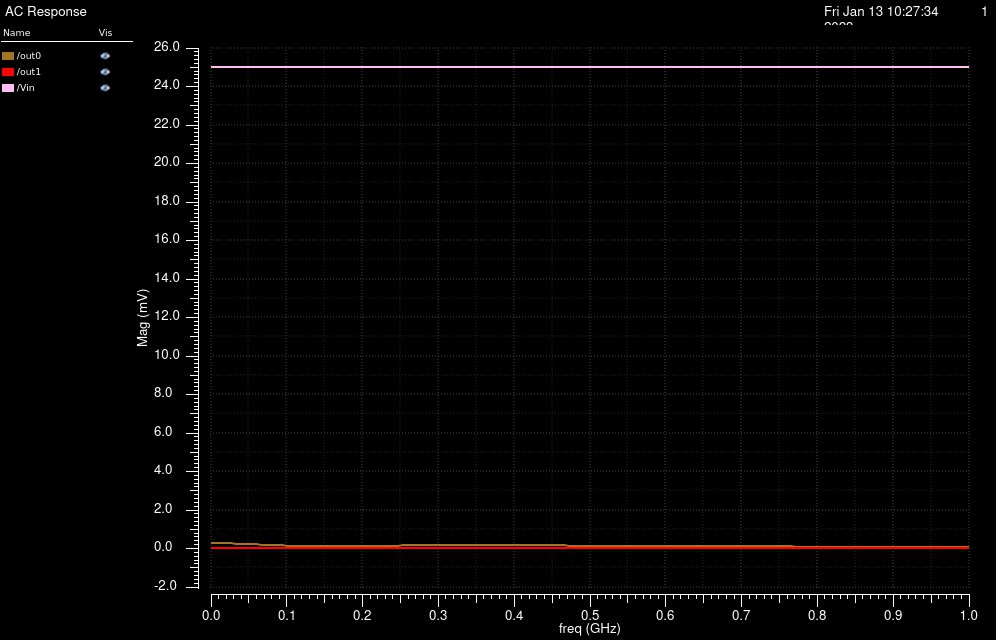

The table this chart was drawn from, first rows:
/out0 X, /out0 YRe, /out0 YReImag, /out1 X, /out1 YRe, /out1 YReImag, /Vin X, /Vin YRe, /Vin YReImag
0, 0.0002809, 0, 0, 5.054119659144655e-10, 0, 0, 0.025, 0
6666667, 0.0002789, -2.127271365641932e-05, 6666667, -1.208082991929243e-09, -3.723340323485575e-10, 6666667, 0.025, 0
13333333, 0.000273, -4.152614822682266e-05, 13333333, -1.296422778493321e-09, 5.962235354049512e-11, 13333333, 0.025, 0
20000000, 0.0002637, -5.986263959410709e-05, 20000000, -1.256207144154205e-09, 3.19376448612476e-10, 20000000, 0.025, 0
26666667, 0.0002517, -7.559869586533618e-05, 26666667, -1.178569436487303e-09, 5.15150894457334e-10, 26666667, 0.025, 0
33333333, 0.0002377, -8.831246568713981e-05, 33333333, -1.080487483472365e-09, 6.711929785380987e-10, 33333333, 0.025, 0
40000000, 0.0002226, -9.78452192345362e-05, 40000000, -9.703840054769735e-10, 7.955462134037033e-10, 40000000, 0.025, 0
46666667, 0.0002073, -0.0001043, 46666667, -8.545626559859891e-10, 8.923261088783474e-10, 46666667, 0.025, 0
53333333, 0.0001922, -0.0001078, 53333333, -7.382115486645863e-10, 9.64807611580152e-10, 53333333, 0.025, 0
60000000, 0.000178, -0.0001089, 60000000, -6.255475584364661e-10, 1.016279044133047e-09, 60000000, 0.025, 0
66666667, 0.0001649, -0.0001078, 66666667, -5.198260366904755e-10, 1.050213958097926e-09, 66666667, 0.025, 0
73333333, 0.0001533, -0.0001051, 73333333, -4.233594601020712e-10, 1.07021743781699e-09, 73333333, 0.025, 0
80000000, 0.0001433, -0.0001011, 80000000, -3.375670335442425e-10, 1.079905292597787e-09, 80000000, 0.025, 0
86666667, 0.0001348, -9.622804353855674e-05, 86666667, -2.630502462208078e-10, 1.082774831199359e-09, 86666667, 0.025, 0
93333333, 0.0001278, -9.080159474655233e-05, 93333333, -1.996858348534782e-10, 1.082088466278886e-09, 93333333, 0.025, 0
100000000, 0.0001223, -8.509725001469653e-05, 100000000, -1.467294471050902e-10, 1.080777009260094e-09, 100000000, 0.025, 0
106666667, 0.0001182, -7.934543089392848e-05, 106666667, -1.029254248956122e-10, 1.081364312628624e-09, 106666667, 0.025, 0
113333333, 0.0001153, -7.373165098118278e-05, 113333333, -6.661938824751705e-11, 1.085913256982939e-09, 113333333, 0.025, 0
120000000, 0.0001135, -6.840126272218786e-05, 120000000, -3.587078235708875e-11, 1.095992569145751e-09, 120000000, 0.025, 0
126666667, 0.0001126, -6.346461755060659e-05, 126666667, -8.562624515845272e-12, 1.112663645706187e-09, 126666667, 0.025, 0
133333333, 0.0001125, -5.90021417313173e-05, 133333333, 1.749432256447674e-11, 1.136486154095298e-09, 133333333, 0.025, 0
140000000, 0.0001131, -5.506905642984033e-05, 140000000, 4.44656242270111e-11, 1.167540682012752e-09, 140000000, 0.025, 0
146666667, 0.0001143, -5.169961706850334e-05, 146666667, 7.440788151355334e-11, 1.205466190535453e-09, 146666667, 0.025, 0
153333333, 0.0001159, -4.891083616786498e-05, 153333333, 1.091959948600823e-10, 1.249509588391386e-09, 153333333, 0.025, 0
160000000, 0.0001178, -4.670570421898291e-05, 160000000, 1.504643111646634e-10, 1.298584450243078e-09, 160000000, 0.025, 0
166666667, 0.00012, -4.507594861014771e-05, 166666667, 1.995623247805936e-10, 1.351335781492476e-09, 166666667, 0.025, 0
173333333, 0.0001224, -4.400438098937786e-05, 173333333, 2.57524949262418e-10, 1.406207787389304e-09, 173333333, 0.025, 0
180000000, 0.0001248, -4.346688513920056e-05, 180000000, 3.250567797373968e-10, 1.461511814566971e-09, 180000000, 0.025, 0
186666667, 0.0001273, -4.343409457261643e-05, 186666667, 4.02529263556252e-10, 1.515491965087038e-09, 186666667, 0.025, 0
193333333, 0.0001297, -4.387280410802899e-05, 193333333, 4.899893112147224e-10, 1.566386297730827e-09, 193333333, 0.025, 0
200000000, 0.000132, -4.474715408204413e-05, 200000000, 5.871776179914061e-10, 1.612481989830704e-09, 200000000, 0.025, 0
206666667, 0.0001342, -4.601962038528403e-05, 206666667, 6.935548254639153e-10, 1.65216330070895e-09, 206666667, 0.025, 0
213333333, 0.0001363, -4.7651838527069e-05, 213333333, 8.083336189330852e-10, 1.683951626146059e-09, 213333333, 0.025, 0
220000000, 0.0001381, -4.960528559483479e-05, 220000000, 9.305149146402015e-10, 1.706537340930419e-09, 220000000, 0.025, 0
226666667, 0.0001398, -5.184184028442716e-05, 226666667, 1.058926419762693e-09, 1.718803479091702e-09, 226666667, 0.025, 0
233333333, 0.0001412, -5.432423809265773e-05, 233333333, 1.192262028524961e-09, 1.71984159110602e-09, 233333333, 0.025, 0
240000000, 0.0001424, -5.701643620699053e-05, 240000000, 1.329120730436988e-09, 1.708960341882261e-09, 240000000, 0.025, 0
246666667, 0.0001433, -5.988390051523089e-05, 246666667, 1.468043934980591e-09, 1.685687574600466e-09, 246666667, 0.025, 0
253333333, 0.000144, -6.289382542396084e-05, 253333333, 1.60755034724795e-09, 1.649766668635747e-09, 253333333, 0.025, 0
260000000, 0.0001445, -6.601529573367472e-05, 260000000, 1.74616774996942e-09, 1.601148071941002e-09, 260000000, 0.025, 0
266666667, 0.0001447, -6.9219398632002e-05, 266666667, 1.882461251342512e-09, 1.539976897599667e-09, 266666667, 0.025, 0
273333333, 0.0001446, -7.247929287163345e-05, 273333333, 2.01505773961939e-09, 1.466577449381779e-09, 273333333, 0.025, 0
280000000, 0.0001443, -7.577024136462581e-05, 280000000, 2.142666441678323e-09, 1.381435490269636e-09, 280000000, 0.025, 0
286666667, 0.0001437, -7.906961271815323e-05, 286666667, 2.264095612756503e-09, 1.28517899870869e-09, 286666667, 0.025, 0
293333333, 0.000143, -8.235685662814373e-05, 293333333, 2.378265488614603e-09, 1.178558076600273e-09, 293333333, 0.025, 0
300000000, 0.000142, -8.561345752218272e-05, 300000000, 2.484217711168306e-09, 1.062424586227941e-09, 300000000, 0.025, 0
306666667, 0.0001408, -8.882287038062178e-05, 306666667, 2.581121496420466e-09, 9.377120052442319e-10, 306666667, 0.025, 0
313333333, 0.0001394, -9.197044225153159e-05, 313333333, 2.668276851934364e-09, 8.054159028605448e-10, 313333333, 0.025, 0
320000000, 0.0001379, -9.50433226067876e-05, 320000000, 2.745115173159988e-09, 6.66575359177058e-10, 320000000, 0.025, 0
326666667, 0.0001361, -9.803036534350218e-05, 326666667, 2.8111975563587e-09, 5.222555749206275e-10, 326666667, 0.025, 0
333333333, 0.0001343, -0.0001009, 333333333, 2.86621116352443e-09, 3.735318516824007e-10, 333333333, 0.025, 0
340000000, 0.0001322, -0.0001037, 340000000, 2.909963963957744e-09, 2.214750636857028e-10, 340000000, 0.025, 0
346666667, 0.0001301, -0.0001064, 346666667, 2.94237816020559e-09, 6.713869112159962e-11, 346666667, 0.025, 0
353333333, 0.0001278, -0.000109, 353333333, 2.963482584898418e-09, -8.845255806608447e-11, 353333333, 0.025, 0
360000000, 0.0001254, -0.0001114, 360000000, 2.973404330971069e-09, -2.443125468273212e-10, 360000000, 0.025, 0
366666667, 0.0001229, -0.0001137, 366666667, 2.972359852265962e-09, -3.995019660530128e-10, 366666667, 0.025, 0
373333333, 0.0001203, -0.0001159, 373333333, 2.960645745505373e-09, -5.53135110938554e-10, 373333333, 0.025, 0
380000000, 0.0001177, -0.000118, 380000000, 2.938629398820701e-09, -7.043852552942121e-10, 380000000, 0.025, 0
386666667, 0.000115, -0.0001199, 386666667, 2.906739667055266e-09, -8.524887153922095e-10, 386666667, 0.025, 0
393333333, 0.0001122, -0.0001217, 393333333, 2.865457710262579e-09, -9.967477040312659e-10, 393333333, 0.025, 0
... 91 more rows
